Run: headless pygame with SDL's dummy video driver; simulated clock (each Clock.tick advances the game by its frame time, no real sleeping); random seed 0; keys injected as events and as key.get_pressed() state; no mouse input.
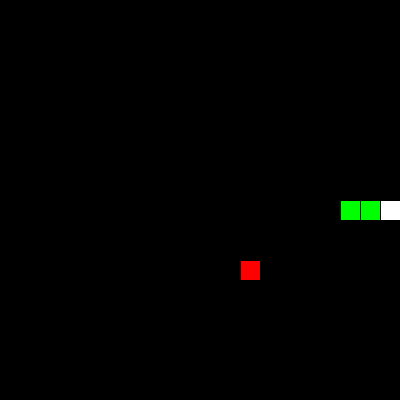
Frame 1 of 1 · flips 1–60 · no input (game ended)

The pygame program that drew these frames:

import random
import pygame

from pygame import gfxdraw
from enum import Enum
from collections import namedtuple


Position = namedtuple('Position', 'x, y')


class Snake:

    RENDER_BLOCK_SIZE = 20
    RENDER_OUTLINE = 1

    def __init__(self, num_columns, num_rows):
        super().__init__()
        self.num_columns = num_columns
        self.num_rows = num_rows
        self.screen_width, self.screen_height = self.num_columns * self.RENDER_BLOCK_SIZE, self.num_rows * self.RENDER_BLOCK_SIZE
        self.screen = pygame.display.set_mode((self.screen_width, self.screen_height))
        pygame.display.set_caption('Snake')
        self.clock = pygame.time.Clock()
        self.reset()
    
    def reset(self):
        self.direction = 1
        self.head = Position(self.num_columns // 2, self.num_rows // 2)
        self.body = [
            self.head,
            Position(self.head.x - 1, self.head.y),
            Position(self.head.x - 2, self.head.y)
            ]
        self.apple = None
        self._place_apple()
        
    def _place_apple(self):
        self.apple = Position(random.randint(0, self.num_columns - 1), random.randint(0, self.num_rows - 1))
        while self.apple in self.body:
            self.apple = Position(random.randint(0, self.num_columns - 1), random.randint(0, self.num_rows - 1))
        
    def step(self):
        action = self.direction
        for event in pygame.event.get():
            if event.type == pygame.QUIT:
                pygame.quit()
                quit()
            if event.type == pygame.KEYDOWN:
                if event.key == pygame.K_LEFT:
                    action = 0
                elif event.key == pygame.K_RIGHT:
                    action = 1
                elif event.key == pygame.K_UP:
                    action = 2
                elif event.key == pygame.K_DOWN:
                    action = 3
                    
        if action == 0 and self.direction == 1 or\
         action == 1 and self.direction == 0 or\
         action == 2 and self.direction == 3 or\
         action == 3 and self.direction == 2:
            action = self.direction
        
        self.direction = action
        
        x = self.head.x
        y = self.head.y
        if action == 1:
            x += 1
        elif action == 0:
            x -= 1
        elif action == 3:
            y += 1
        elif action == 2:
            y -= 1
            
        self.head = Position(x, y)
        self.body.insert(0, self.head)
        
        crashed = self._crash()
        if crashed:
            print(self.length - 3)
            return True
            
        if self.head == self.apple:
            self._place_apple()
        else:
            self.body.pop()
        
        self.render()

        return False
    
    @property
    def length(self):
        return len(self.body)
    
    def render(self):
        self.surf = pygame.Surface((self.screen_width, self.screen_height))
        self.surf.fill((0, 0, 0))
            
        l, r, t, b = self.apple.x * self.RENDER_BLOCK_SIZE + self.RENDER_OUTLINE, (self.apple.x + 1) * self.RENDER_BLOCK_SIZE - self.RENDER_OUTLINE, self.apple.y * self.RENDER_BLOCK_SIZE + self.RENDER_OUTLINE, (self.apple.y + 1) * self.RENDER_BLOCK_SIZE - self.RENDER_OUTLINE
        coords = [(l, b), (l, t), (r, t), (r, b)]
        gfxdraw.aapolygon(self.surf, coords, (255, 0, 0))
        gfxdraw.filled_polygon(self.surf, coords, (255, 0, 0))
        
        for i, j in self.body:
            l, r, t, b = i * self.RENDER_BLOCK_SIZE + self.RENDER_OUTLINE, (i + 1) * self.RENDER_BLOCK_SIZE - self.RENDER_OUTLINE, j * self.RENDER_BLOCK_SIZE + self.RENDER_OUTLINE, (j + 1) * self.RENDER_BLOCK_SIZE - self.RENDER_OUTLINE
            coords = [(l, b), (l, t), (r, t), (r, b)]
            gfxdraw.aapolygon(self.surf, coords, (0, 255, 0))
            gfxdraw.filled_polygon(self.surf, coords, (0, 255, 0))
            
        l, r, t, b = self.head.x * self.RENDER_BLOCK_SIZE + self.RENDER_OUTLINE, (self.head.x + 1) * self.RENDER_BLOCK_SIZE - self.RENDER_OUTLINE, self.head.y * self.RENDER_BLOCK_SIZE + self.RENDER_OUTLINE, (self.head.y + 1) * self.RENDER_BLOCK_SIZE - self.RENDER_OUTLINE
        coords = [(l, b), (l, t), (r, t), (r, b)]
        gfxdraw.aapolygon(self.surf, coords, (255, 255, 255))
        gfxdraw.filled_polygon(self.surf, coords, (255, 255, 255))

        # self.surf = pygame.transform.flip(self.surf, False, True)
        self.screen.blit(self.surf, (0, 0))
        pygame.display.flip()
        self.clock.tick(10)
    
    def _crash(self):
        if self.head.x > self.num_columns - 1 or self.head.x < 0 or\
            self.head.y > self.num_rows - 1 or self.head.y < 0 or\
            self.head in self.body[1:]:
            return True
        
        return False

if __name__ == "__main__":
    pygame.init()

    game = Snake(20, 20)
    done = False
    while not done:
        done = game.step()
        
    pygame.quit()
